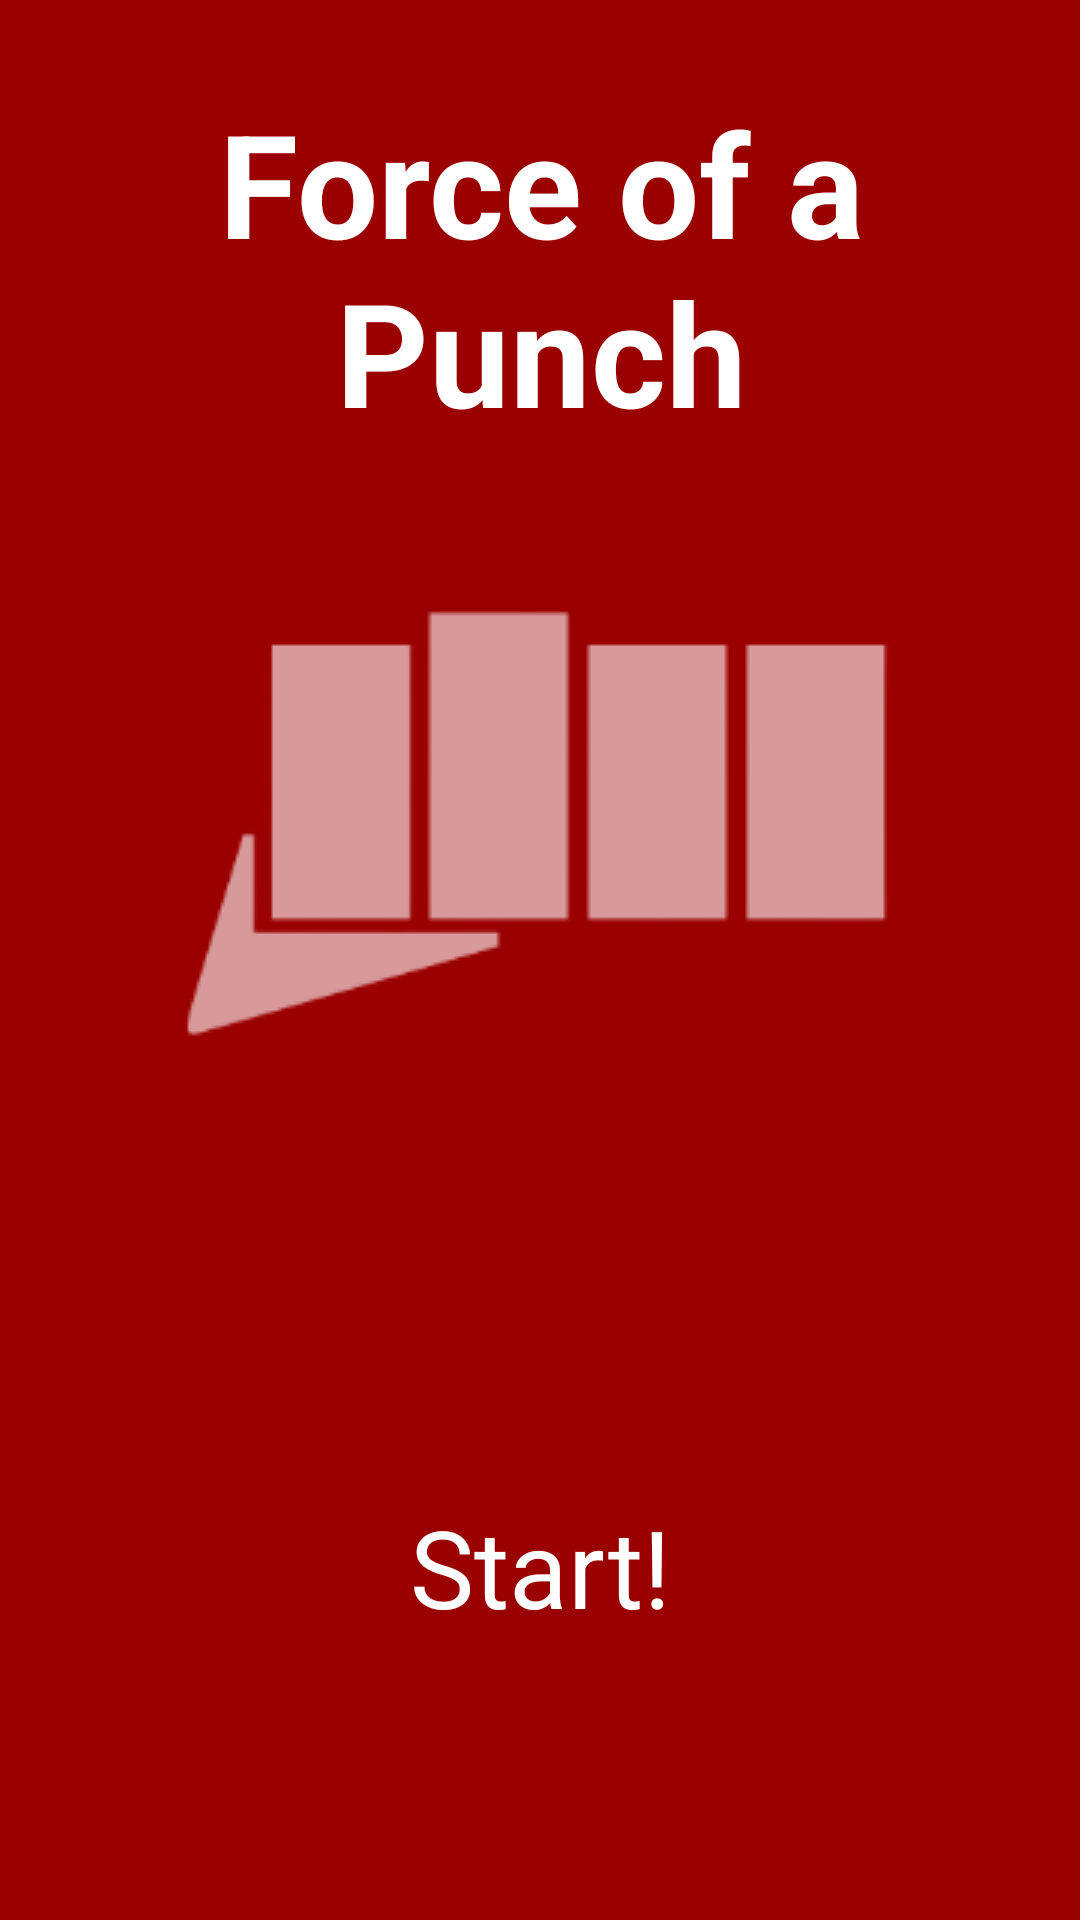

Here is an Android app screen rendered from its layout file. Give the layout XML and the strings, colors and styles it references.
<!-- AndroidManifest.xml: application theme Theme.AppCompat.NoActionBar -->
<!-- res/layout/fragment_first.xml -->
<?xml version="1.0" encoding="utf-8"?>
<androidx.constraintlayout.widget.ConstraintLayout xmlns:android="http://schemas.android.com/apk/res/android"
    xmlns:app="http://schemas.android.com/apk/res-auto"
    xmlns:tools="http://schemas.android.com/tools"
    android:layout_width="match_parent"
    android:background="@color/red"
    android:layout_height="match_parent"
    tools:context=".MainActivity">

    <ImageView
        android:id="@+id/logo"
        android:layout_width="wrap_content"
        android:layout_height="wrap_content"
        android:layout_marginBottom="284dp"
        android:alpha="0.6"
        android:contentDescription="@string/todo"
        app:layout_constraintBottom_toBottomOf="parent"
        app:layout_constraintEnd_toEndOf="parent"
        app:layout_constraintStart_toStartOf="parent"
        app:srcCompat="@drawable/logo" />

    <TextView
        android:id="@+id/textView3"
        android:layout_width="362dp"
        android:layout_height="146dp"
        android:layout_marginStart="8dp"
        android:layout_marginTop="16dp"
        android:layout_marginEnd="8dp"
        android:gravity="center"
        android:text="@string/force_of_punch"
        android:textColor="@color/white"
        android:textSize="48sp"
        android:textStyle="bold"
        app:layout_constraintEnd_toEndOf="parent"
        app:layout_constraintStart_toStartOf="parent"
        app:layout_constraintTop_toTopOf="parent" />

    <TextView
        android:id="@+id/textView4"
        android:layout_width="wrap_content"
        android:layout_height="wrap_content"
        android:layout_marginTop="142dp"
        android:layout_marginBottom="94dp"
        android:gravity="center"
        android:text="@string/start"
        android:textColor="@color/white"
        android:textSize="36sp"
        app:layout_constraintBottom_toBottomOf="parent"
        app:layout_constraintEnd_toEndOf="parent"
        app:layout_constraintStart_toStartOf="parent"
        app:layout_constraintTop_toBottomOf="@+id/logo" />

</androidx.constraintlayout.widget.ConstraintLayout>
<!-- resources referenced by this layout -->
<resources>
  <color name="red">#9B0000</color>
  <color name="white">#FFFFFFFF</color>
  <!-- drawable logo: png bitmap (drawable, 4846 bytes) -->
  <string name="force_of_punch">Force of a Punch</string>
  <string name="start">Start!</string>
  <string name="todo">TODO</string>
</resources>
